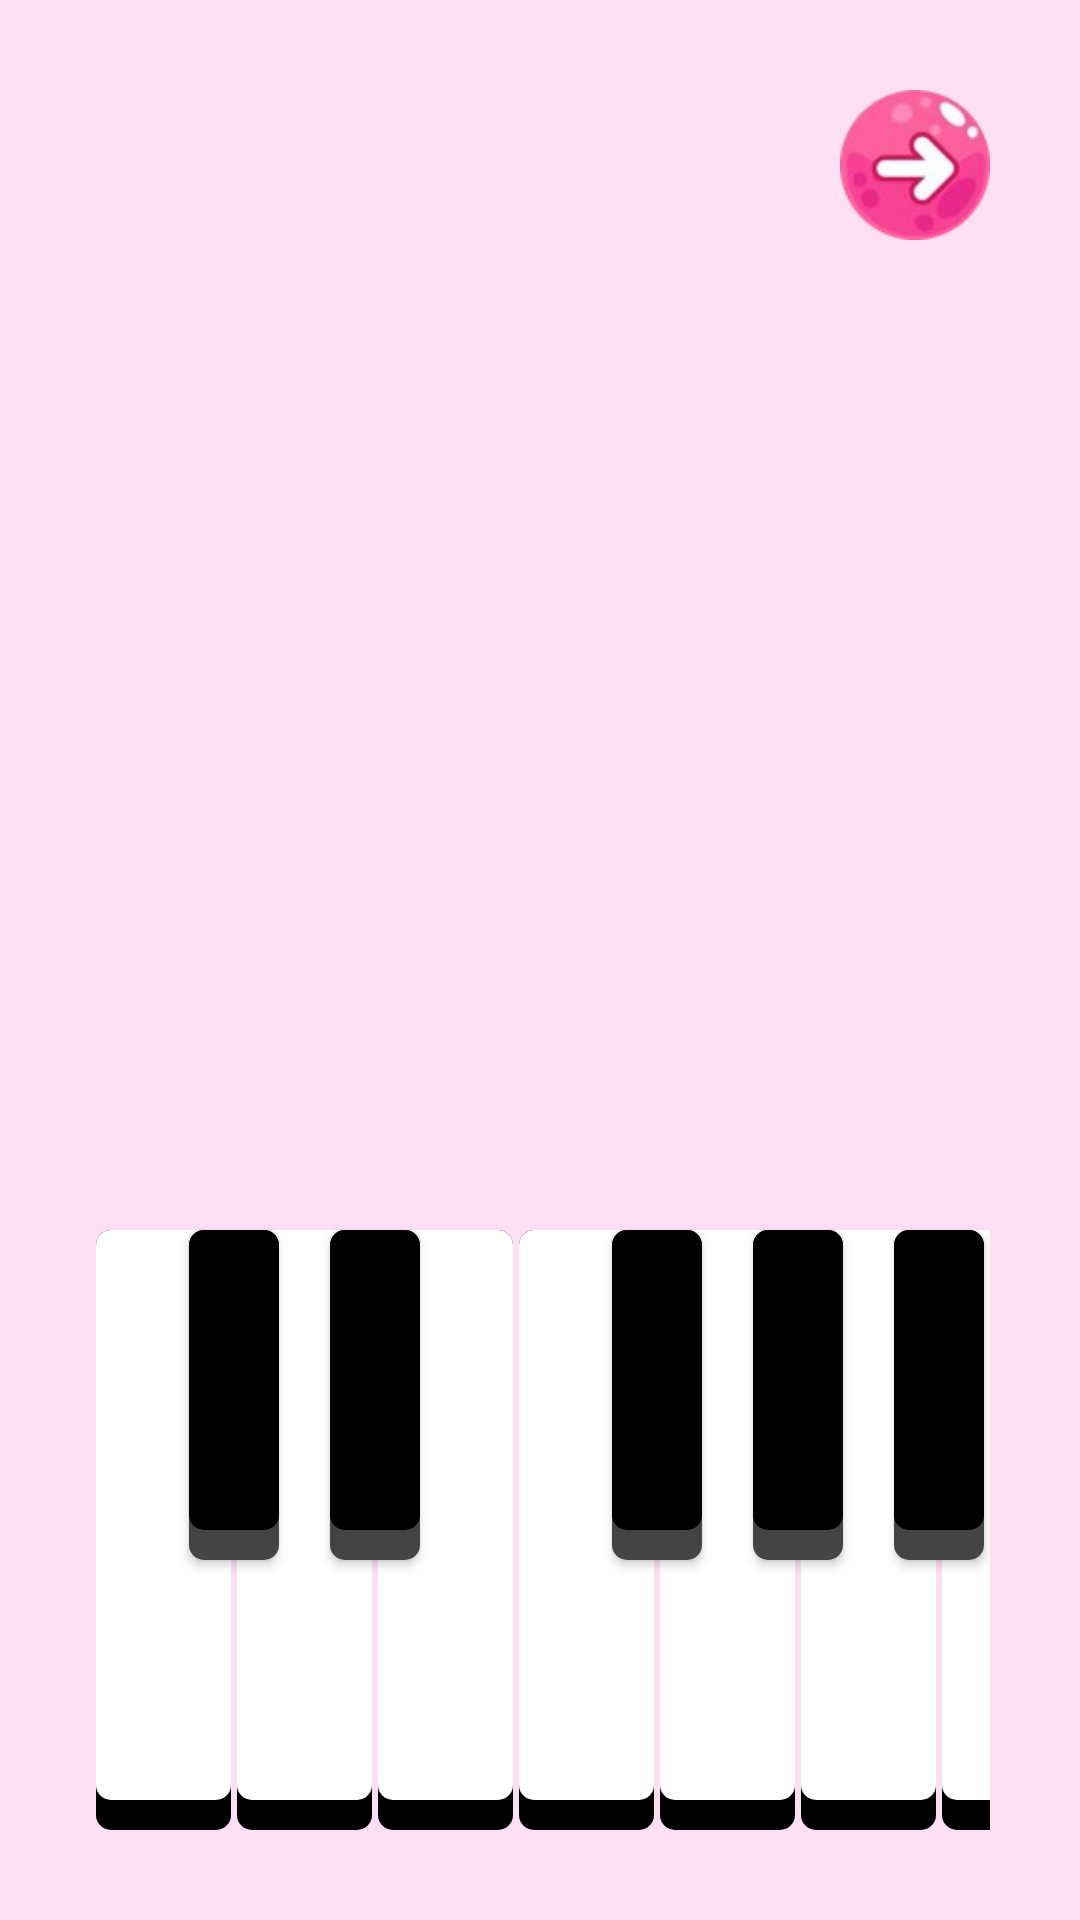

Write the Android layout XML for this screen, with the resource values it uses.
<!-- AndroidManifest.xml: application theme Theme.PianoMaster -->
<!-- res/layout/learning_notes_activity.xml -->
<?xml version="1.0" encoding="utf-8"?>
<androidx.constraintlayout.widget.ConstraintLayout xmlns:android="http://schemas.android.com/apk/res/android"
    xmlns:app="http://schemas.android.com/apk/res-auto"
    xmlns:tools="http://schemas.android.com/tools"
    android:layout_width="match_parent"
    android:layout_height="match_parent"
    android:padding="@dimen/layer_padding"
    android:background="@color/pink"
    tools:context=".LearningNotesActivity">

    <androidx.viewpager.widget.ViewPager
        android:id="@+id/slideViewPager"
        android:layout_width="match_parent"
        android:layout_height="match_parent"
        android:layout_marginVertical="200dp"
        app:layout_constraintBottom_toBottomOf="parent"
        app:layout_constraintEnd_toEndOf="parent"
        app:layout_constraintStart_toStartOf="parent"
        app:layout_constraintTop_toTopOf="parent" />


    <ImageView
        android:id="@+id/backbtn"
        android:layout_width="50dp"
        android:layout_height="50dp"
        android:src="@drawable/back_b"
        android:visibility="invisible"
        app:layout_constraintTop_toTopOf="parent"
        app:layout_constraintStart_toStartOf="parent" />

    <ImageView
        android:id="@+id/nextbtn"
        android:layout_width="50dp"
        android:layout_height="50dp"
        android:src="@drawable/next_b"
        app:layout_constraintTop_toTopOf="parent"
        app:layout_constraintEnd_toEndOf="parent" />


    <Button
        android:id="@+id/k8"
        style="@style/white_key"
        app:layout_constraintBottom_toBottomOf="parent"
        app:layout_constraintLeft_toLeftOf="parent"
        android:background="@drawable/right_selector"
        android:layout_marginStart="2dp" />

    <Button
        android:id="@+id/k9"
        style="@style/white_key"
        app:layout_constraintBottom_toBottomOf="parent"
        app:layout_constraintLeft_toLeftOf="@id/k8"
        android:layout_marginStart="47dp"
        android:background="@drawable/wrong_selector"
         />

    <Button
        android:id="@+id/k10"
        style="@style/white_key"
        android:background="@drawable/wrong_selector"
        app:layout_constraintBottom_toBottomOf="parent"
        app:layout_constraintLeft_toLeftOf="@id/k9"
        android:layout_marginStart="47dp" />

    <Button
        android:id="@+id/k11"
        style="@style/white_key"
        android:background="@drawable/wrong_selector"
        app:layout_constraintBottom_toBottomOf="parent"
        app:layout_constraintLeft_toLeftOf="@id/k10"
        android:layout_marginStart="47dp" />

    <Button
        android:id="@+id/k12"
        style="@style/white_key"
        android:background="@drawable/wrong_selector"
        app:layout_constraintBottom_toBottomOf="parent"
        app:layout_constraintLeft_toLeftOf="@id/k11"
        android:layout_marginStart="47dp" />

    <Button
        android:id="@+id/k13"
        style="@style/white_key"
        android:background="@drawable/wrong_selector"
        app:layout_constraintBottom_toBottomOf="parent"
        app:layout_constraintLeft_toLeftOf="@id/k12"
        android:layout_marginStart="47dp" />

    <Button
        android:id="@+id/k14"
        style="@style/white_key"
        android:background="@drawable/wrong_selector"
        app:layout_constraintBottom_toBottomOf="parent"
        app:layout_constraintLeft_toLeftOf="@id/k13"
        android:layout_marginStart="47dp" />

    <Button
        android:id="@+id/b6"
        style="@style/black_key"
        android:background="@drawable/wrong_black_selector"
        android:layout_marginStart="31dp"
        android:layout_marginTop="0dp"
        app:layout_constraintLeft_toLeftOf="@id/k8"
        app:layout_constraintTop_toTopOf="@id/k8" />

    <Button
        android:id="@+id/b7"
        style="@style/black_key"
        android:background="@drawable/wrong_black_selector"
        android:layout_marginStart="31dp"
        android:layout_marginTop="0dp"
        app:layout_constraintLeft_toLeftOf="@id/k9"
        app:layout_constraintTop_toTopOf="@id/k9" />

    <Button
        android:id="@+id/b8"
        style="@style/black_key"
        android:background="@drawable/wrong_black_selector"
        android:layout_marginStart="31dp"
        android:layout_marginTop="0dp"
        app:layout_constraintLeft_toLeftOf="@id/k11"
        app:layout_constraintTop_toTopOf="@id/k11" />

    <Button
        android:id="@+id/b9"
        style="@style/black_key"
        android:background="@drawable/wrong_black_selector"
        android:layout_marginStart="31dp"
        android:layout_marginTop="0dp"
        app:layout_constraintLeft_toLeftOf="@id/k12"
        app:layout_constraintTop_toTopOf="@id/k12" />

    <Button
        android:id="@+id/b10"
        style="@style/black_key"
        android:background="@drawable/wrong_black_selector"
        android:layout_marginStart="31dp"
        android:layout_marginTop="0dp"
        app:layout_constraintLeft_toLeftOf="@id/k13"
        app:layout_constraintTop_toTopOf="@id/k13" />



</androidx.constraintlayout.widget.ConstraintLayout>
<!-- resources referenced by this layout -->
<resources>
  <color name="pink">#80FFC4F1</color>
  <dimen name="layer_padding">30dp</dimen>
  <!-- drawable wrong_black_selector (drawable) -->
  <?xml version="1.0" encoding="utf-8"?>
  <selector xmlns:android="http://schemas.android.com/apk/res/android">
      <item android:state_pressed="true"
          android:drawable="@drawable/wrong_key"
          android:paddingTop="10dp">
      </item>
      <item
          android:drawable="@drawable/black_key"
          android:layout_marginTop="10dp">
      </item>
  
  </selector>
  <style name="black_key">
          <item name="android:layout_width">30dp</item>
          <item name="android:layout_height">110dp</item>
          <item name="android:layout_marginTop">150dp</item>
          <item name="android:shape">rectangle</item>
          <item name="android:background">@drawable/black_key_selector</item>
          <item name="android:layout_marginLeft">-14dp</item>
      </style>
  <style name="white_key">
          <item name="android:layout_width">45dp</item>
          <item name="android:layout_height">200dp</item>
          <item name="android:layout_marginTop">150dp</item>
          <item name="android:shape">rectangle</item>
          <item name="android:background">@drawable/press_and_normal_selector</item>
          <item name="android:stateListAnimator">@null</item>
      </style>
  <style name="Theme.PianoMaster" parent="Base.Theme.PianoMaster" />
  <!-- drawable white_key (drawable) -->
  <?xml version="1.0" encoding="utf-8"?>
  <layer-list
      xmlns:android="http://schemas.android.com/apk/res/android">
  
      <item android:drawable="@drawable/black_shadow"/>
  
      <item android:bottom="10dp">
          <shape android:shape="rectangle">
              <corners android:radius="5dp"/>
              <solid android:color="@color/white"/>
          </shape>
  
      </item>
  
  </layer-list>
  <!-- drawable black_key (drawable) -->
  <?xml version="1.0" encoding="utf-8"?>
  <layer-list
      xmlns:android="http://schemas.android.com/apk/res/android">
  
      <item android:drawable="@drawable/black_key_shadow"/>
  
      <item android:bottom="10dp">
          <shape android:shape="rectangle">
              <corners android:radius="5dp"/>
              <solid android:color="@color/black"/>
          </shape>
  
      </item>
  
  </layer-list>
  <!-- drawable black_key_selector (drawable) -->
  <?xml version="1.0" encoding="utf-8"?>
  <selector
      xmlns:android="http://schemas.android.com/apk/res/android">
  
      <item
          android:state_pressed="true"
          android:drawable="@drawable/pressed_black_key"
          android:paddingTop="10sp">
  
      </item>
  
      <item
          android:drawable="@drawable/black_key"
          android:layout_marginTop="50dp">
  
      </item>
  
  </selector>
  <!-- drawable press_and_normal_selector (drawable) -->
  <?xml version="1.0" encoding="utf-8"?>
  <selector xmlns:android="http://schemas.android.com/apk/res/android">
      <item android:state_pressed="true"
          android:drawable="@drawable/pressed_key"
          android:paddingTop="10dp">
      </item>
      <item
          android:drawable="@drawable/white_key"
          android:layout_marginTop="10dp">
      </item>
  
  </selector>
  <style name="Base.Theme.PianoMaster" parent="Theme.AppCompat.DayNight.NoActionBar">
          
          <item name="colorPrimary">@color/pink</item>
      </style>
  <color name="green">#25E818</color>
  <!-- drawable black_shadow (drawable) -->
  <?xml version="1.0" encoding="utf-8"?>
  <shape
      xmlns:android="http://schemas.android.com/apk/res/android"
      android:shape="rectangle">
  
      <corners android:radius="5dp"/>
      <solid android:color="@color/black"/>
  </shape>
  <color name="white">#FFFFFFFF</color>
  <color name="red">#ED0A0A</color>
  <!-- drawable black_key_shadow (drawable) -->
  <?xml version="1.0" encoding="utf-8"?>
  <shape
      xmlns:android="http://schemas.android.com/apk/res/android"
      android:shape="rectangle">
  
      <corners android:radius="5dp"/>
      <solid android:color="#ff444444"/>
  </shape>
  <color name="black">#FF000000</color>
</resources>
